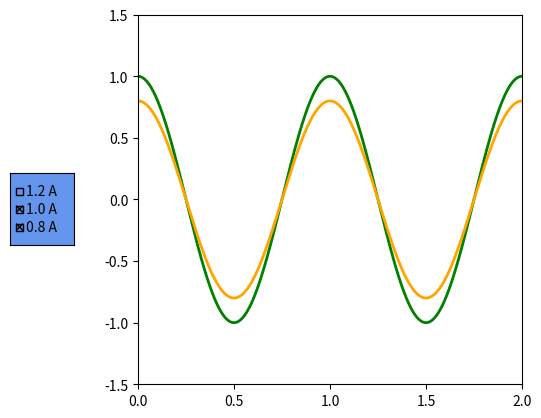

Python code for this plot:
import matplotlib.pyplot as plt
import numpy as np

from matplotlib.widgets import CheckButtons

x = np.linspace(0.0, 2.0, 1000)
y1 = 1.2 * np.cos(2*np.pi*x)
y2 = 1.0 * np.cos(2*np.pi*x)
y3 = 0.8 * np.cos(2*np.pi*x)

fig, ax = plt.subplots()
line1, = ax.plot(x, y1, color="red", lw=2, visible=False, label="1.2 A")
line2, = ax.plot(x, y2, color="green", lw=2, label="1.0 A")
line3, = ax.plot(x, y3, color="orange", lw=2, label="0.8 A")
plt.subplots_adjust(left=0.30)

axesbgcolor = "cornflowerblue"

cax = plt.axes([0.1, 0.4, 0.1, 0.15], facecolor=axesbgcolor)

lines = [line1, line2, line3]

labels = [str(line.get_label()) for line in lines]
visibility = [line.get_visible() for line in lines]
check = CheckButtons(cax, labels, visibility)

def func(label):
	index = labels.index(label)
	lines[index].set_visible(not lines[index].get_visible())
	plt.draw()

check.on_clicked(func)

ax.set_xlim(0.0, 2.0)
ax.locator_params(axis="x", nbins=5)
ax.set_ylim(-1.5, 1.5)
ax.locator_params(axis="y", nbins=7)

plt.show()